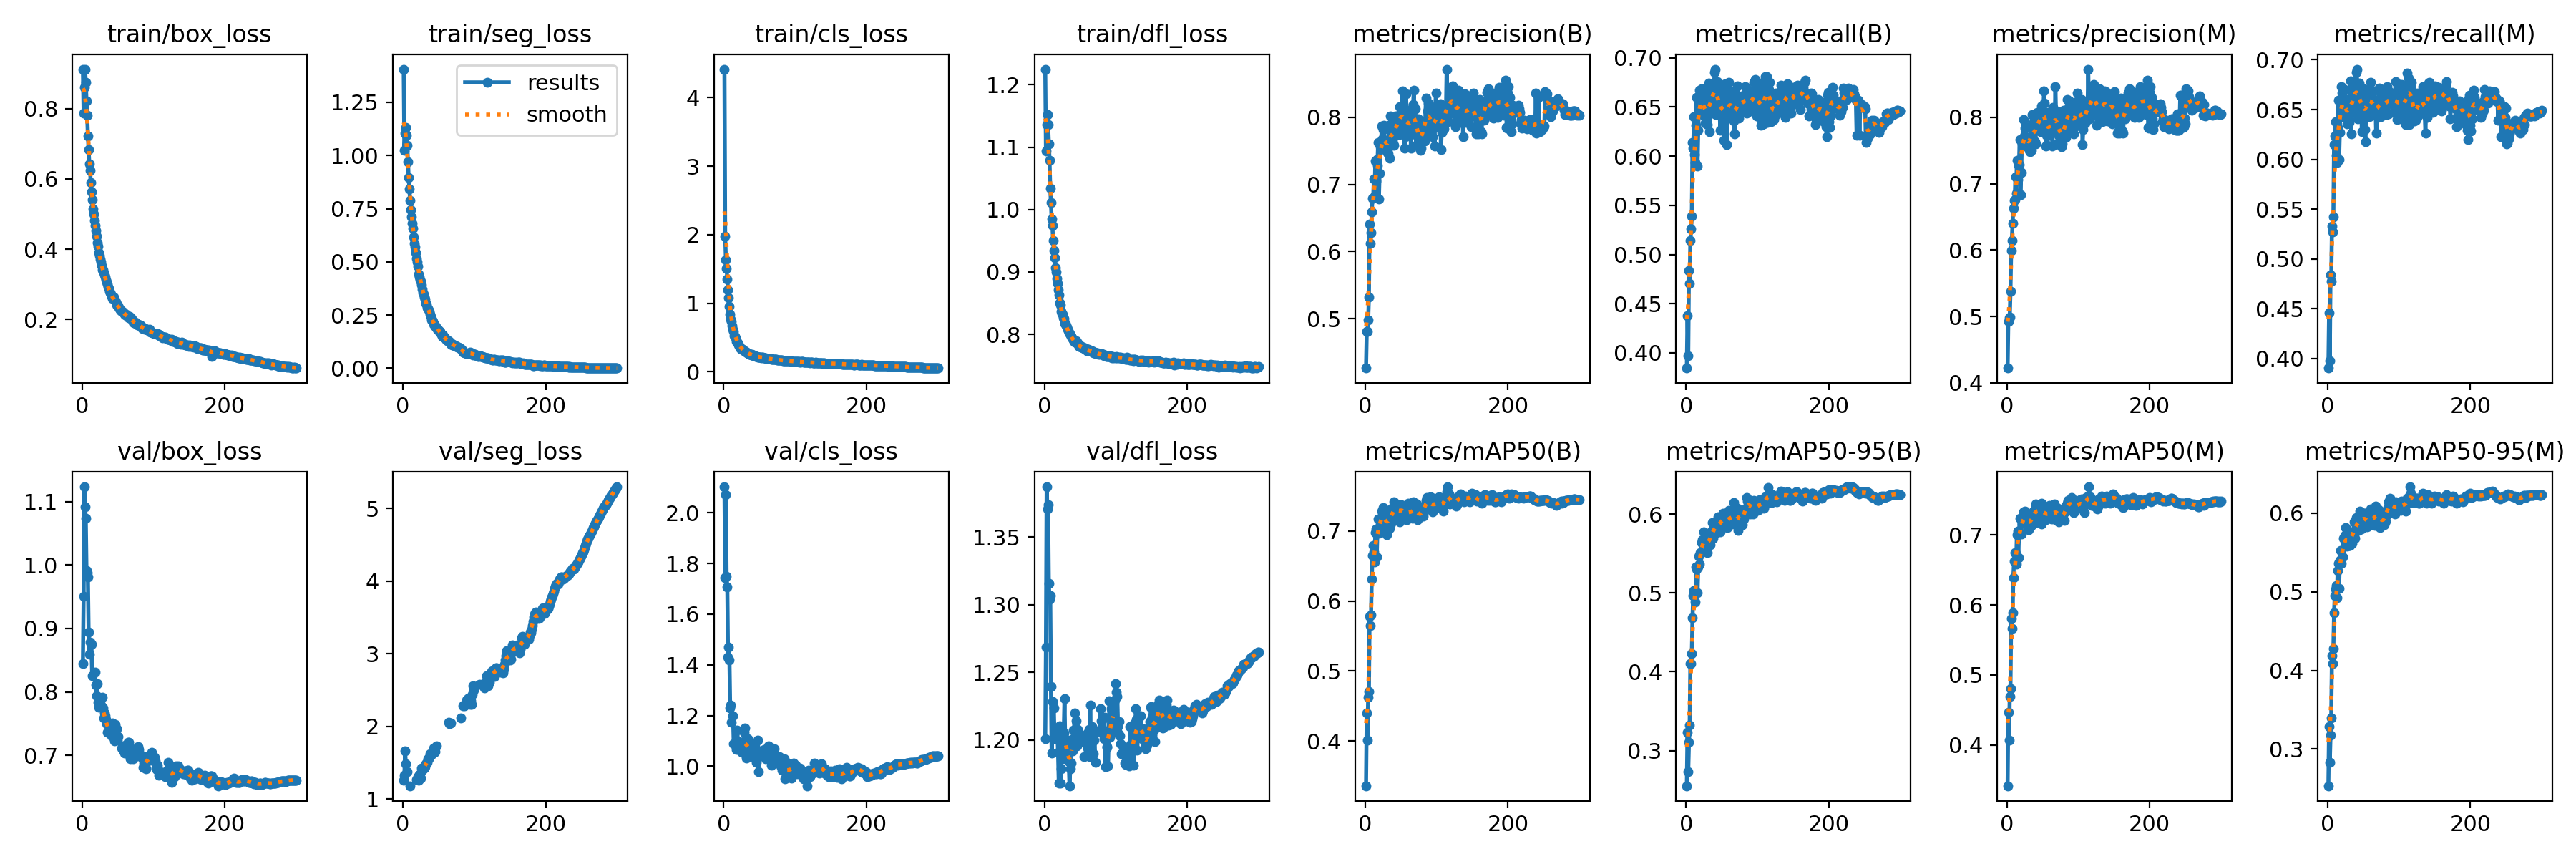

Data behind this chart, as committed beside it:
epoch, train/box_loss, train/seg_loss, train/cls_loss, train/dfl_loss, metrics/precision(B), metrics/recall(B), metrics/mAP50(B), metrics/mAP50-95(B), metrics/precision(M), metrics/recall(M), metrics/mAP50(M), metrics/mAP50-95(M), val/box_loss, val/seg_loss, val/cls_loss, val/dfl_loss, lr/pg0, lr/pg1, lr/pg2
1, 0.9122, 1.406, 4.417, 1.225, 0.4263, 0.3846, 0.3362, 0.2554, 0.4223, 0.3904, 0.3416, 0.2534, 0.8442, 1.255, 2.103, 1.201, 0.003326, 0.003326, 0.003326
2, 0.7873, 1.023, 1.981, 1.094, 0.4807, 0.4379, 0.4403, 0.3231, 0.4926, 0.446, 0.4466, 0.3286, 0.9503, 1.328, 1.743, 1.269, 0.006638, 0.006638, 0.006638
3, 0.8601, 1.106, 1.635, 1.137, 0.4804, 0.3971, 0.4017, 0.2733, 0.498, 0.3978, 0.4066, 0.283, 1.123, 1.665, 2.073, 1.387, 0.009927, 0.009927, 0.009927
4, 0.9111, 1.131, 1.505, 1.153, 0.4975, 0.4838, 0.4622, 0.3105, 0.4986, 0.4839, 0.4692, 0.3173, 1.092, 1.486, 1.75, 1.371, 0.009901, 0.009901, 0.009901
5, 0.8746, 1.097, 1.356, 1.136, 0.5317, 0.4703, 0.471, 0.3322, 0.5377, 0.4772, 0.4799, 0.3396, 1.074, nan, 1.706, 1.374, 0.009901, 0.009901, 0.009901
6, 0.8226, 1.048, 1.198, 1.106, 0.6406, 0.5143, 0.5784, 0.4108, 0.5992, 0.5329, 0.5806, 0.4189, 0.9916, 1.376, 1.432, 1.316, 0.009868, 0.009868, 0.009868
7, 0.7808, 0.9722, 1.083, 1.079, 0.6125, 0.5259, 0.5644, 0.4106, 0.6144, 0.5273, 0.5668, 0.409, 0.9878, nan, 1.47, 1.304, 0.009835, 0.009835, 0.009835
8, 0.7226, 0.8968, 0.9518, 1.034, 0.6282, 0.5388, 0.5799, 0.423, 0.6405, 0.5419, 0.5891, 0.4275, 0.9816, nan, 1.419, 1.307, 0.009802, 0.009802, 0.009802
9, 0.6836, 0.8423, 0.8444, 1.011, 0.6589, 0.6136, 0.6308, 0.4682, 0.6628, 0.6148, 0.6388, 0.473, 0.8948, nan, 1.229, 1.24, 0.009769, 0.009769, 0.009769
10, 0.6419, 0.7894, 0.769, 0.9842, 0.679, 0.6082, 0.665, 0.4971, 0.6747, 0.6232, 0.6625, 0.4955, 0.8597, 1.184, 1.242, 1.19, 0.009736, 0.009736, 0.009736
11, 0.6251, 0.7447, 0.7342, 0.9749, 0.6787, 0.6401, 0.6794, 0.5035, 0.6757, 0.6374, 0.6747, 0.5037, 0.8781, nan, 1.173, 1.228, 0.009703, 0.009703, 0.009703
12, 0.5895, 0.7109, 0.6693, 0.9506, 0.7076, 0.6017, 0.6701, 0.5018, 0.7107, 0.6043, 0.6737, 0.5081, nan, nan, nan, nan, 0.00967, 0.00967, 0.00967
13, 0.5627, 0.681, 0.6226, 0.9342, 0.6822, 0.5936, 0.6558, 0.4889, 0.6859, 0.5966, 0.6585, 0.4925, 0.8748, nan, 1.199, 1.224, 0.009637, 0.009637, 0.009637
14, 0.5415, 0.6569, 0.5855, 0.9223, 0.7343, 0.6316, 0.6975, 0.5329, 0.7353, 0.632, 0.7002, 0.5267, 0.8251, nan, 1.087, 1.201, 0.009604, 0.009604, 0.009604
15, 0.5142, 0.6171, 0.529, 0.9069, 0.7046, 0.6598, 0.7024, 0.5302, 0.7062, 0.6595, 0.7057, 0.5362, nan, nan, nan, nan, 0.009571, 0.009571, 0.009571
16, 0.5003, 0.587, 0.5117, 0.8998, 0.7367, 0.5901, 0.6625, 0.4999, 0.7274, 0.5997, 0.6679, 0.5044, nan, nan, nan, nan, 0.009538, 0.009538, 0.009538
17, 0.4816, 0.5688, 0.4948, 0.8892, 0.7284, 0.6265, 0.7024, 0.5327, 0.7288, 0.627, 0.7026, 0.5397, nan, nan, nan, nan, 0.009505, 0.009505, 0.009505
18, 0.4684, 0.5438, 0.443, 0.881, 0.7628, 0.6565, 0.7171, 0.5462, 0.7668, 0.6581, 0.7242, 0.5526, 0.8313, nan, 1.065, 1.206, 0.009472, 0.009472, 0.009472
19, 0.4535, 0.5166, 0.4307, 0.8709, 0.6786, 0.6673, 0.6963, 0.5366, 0.6836, 0.6729, 0.7025, 0.5361, 0.8103, 1.27, 1.142, 1.191, 0.009439, 0.009439, 0.009439
20, 0.4366, 0.4989, 0.4239, 0.8627, 0.7165, 0.6645, 0.7019, 0.5509, 0.717, 0.6662, 0.7018, 0.5433, 0.7938, 1.268, 1.092, 1.168, 0.009406, 0.009406, 0.009406
21, 0.4184, 0.4787, 0.3918, 0.8509, 0.7561, 0.6589, 0.7156, 0.5507, 0.7595, 0.6559, 0.7172, 0.5446, 0.8126, 1.306, 1.072, 1.211, 0.009373, 0.009373, 0.009373
22, 0.4081, 0.4409, 0.3758, 0.8471, 0.7523, 0.6688, 0.7143, 0.5643, 0.7567, 0.6708, 0.721, 0.5683, 0.7834, 1.257, 1.096, 1.168, 0.00934, 0.00934, 0.00934
23, 0.3908, 0.4292, 0.3514, 0.8373, 0.7866, 0.6423, 0.7286, 0.5677, 0.797, 0.642, 0.733, 0.569, 0.7761, 1.333, 1.064, 1.178, 0.009307, 0.009307, 0.009307
24, 0.3829, 0.4153, 0.3467, 0.8335, 0.7674, 0.6637, 0.7286, 0.5666, 0.7712, 0.6609, 0.7293, 0.5721, 0.7847, 1.296, 1.063, 1.194, 0.009274, 0.009274, 0.009274
25, 0.3721, 0.4078, 0.3327, 0.8323, 0.7815, 0.6581, 0.733, 0.5777, 0.7834, 0.6589, 0.7347, 0.582, 0.7783, 1.284, 1.056, 1.186, 0.009241, 0.009241, 0.009241
26, 0.3639, 0.3918, 0.3283, 0.8266, 0.7876, 0.6416, 0.7219, 0.5647, 0.7846, 0.6448, 0.7236, 0.5597, 0.7787, 1.426, 1.054, 1.202, 0.009208, 0.009208, 0.009208
27, 0.3542, 0.3725, 0.3257, 0.825, 0.7603, 0.6339, 0.7111, 0.5632, 0.762, 0.6358, 0.7152, 0.5583, 0.777, 1.394, 1.081, 1.205, 0.009175, 0.009175, 0.009175
28, 0.3423, 0.3541, 0.3181, 0.8178, 0.765, 0.635, 0.7141, 0.5641, 0.7677, 0.6387, 0.7222, 0.5696, 0.7911, 1.419, 1.095, 1.231, 0.009142, 0.009142, 0.009142
29, 0.3405, 0.3476, 0.31, 0.8167, 0.754, 0.647, 0.7139, 0.5686, 0.7556, 0.6482, 0.7189, 0.5689, 0.7749, 1.423, 1.135, 1.196, 0.009109, 0.009109, 0.009109
30, 0.3328, 0.3337, 0.3008, 0.8138, 0.7486, 0.6321, 0.6947, 0.5514, 0.7553, 0.6374, 0.7077, 0.5591, 0.7585, 1.426, 1.151, 1.191, 0.009076, 0.009076, 0.009076
31, 0.3274, 0.3246, 0.2924, 0.8113, 0.7499, 0.6702, 0.7115, 0.559, 0.7498, 0.6702, 0.7115, 0.5594, 0.7665, 1.444, 1.071, 1.187, 0.009043, 0.009043, 0.009043
32, 0.3208, 0.3054, 0.284, 0.8078, 0.7448, 0.674, 0.7245, 0.5741, 0.7477, 0.6789, 0.7304, 0.5761, 0.7621, 1.489, 1.032, 1.2, 0.00901, 0.00901, 0.00901
33, 0.3125, 0.3017, 0.2757, 0.8057, 0.7876, 0.6245, 0.7147, 0.5639, 0.7873, 0.6256, 0.7159, 0.5687, 0.7564, 1.495, 1.071, 1.185, 0.008977, 0.008977, 0.008977
34, 0.3067, 0.2855, 0.272, 0.8019, 0.7393, 0.6603, 0.7036, 0.5611, 0.7497, 0.6629, 0.7136, 0.5617, 0.7495, 1.507, 1.109, 1.184, 0.008944, 0.008944, 0.008944
35, 0.3001, 0.2798, 0.2607, 0.8013, 0.8022, 0.6481, 0.7242, 0.5779, 0.8043, 0.6513, 0.7277, 0.5716, 0.7364, 1.554, 1.046, 1.166, 0.008911, 0.008911, 0.008911
36, 0.2929, 0.2737, 0.2551, 0.7988, 0.7733, 0.6434, 0.711, 0.5687, 0.7785, 0.648, 0.7185, 0.573, 0.7373, 1.552, 1.082, 1.178, 0.008878, 0.008878, 0.008878
37, 0.289, 0.267, 0.2569, 0.797, 0.7901, 0.669, 0.7322, 0.5894, 0.7923, 0.6714, 0.7347, 0.5893, 0.7387, 1.577, 1.067, 1.183, 0.008845, 0.008845, 0.008845
38, 0.2793, 0.2539, 0.2532, 0.7937, 0.7657, 0.6634, 0.7178, 0.5691, 0.7644, 0.6615, 0.717, 0.5685, 0.7388, 1.626, 1.058, 1.2, 0.008812, 0.008812, 0.008812
39, 0.2756, 0.2444, 0.2452, 0.7928, 0.7607, 0.6705, 0.7325, 0.582, 0.7636, 0.6729, 0.7374, 0.588, 0.7468, 1.607, 1.082, 1.192, 0.008779, 0.008779, 0.008779
40, 0.2723, 0.2285, 0.2498, 0.7909, 0.7576, 0.6849, 0.7412, 0.587, 0.7602, 0.6877, 0.7449, 0.5943, 0.7485, 1.618, 1.088, 1.207, 0.008746, 0.008746, 0.008746
41, 0.2665, 0.2272, 0.2401, 0.7886, 0.7824, 0.6885, 0.7318, 0.5865, 0.7846, 0.6906, 0.7354, 0.5847, 0.7304, 1.635, 1.054, 1.199, 0.008713, 0.008713, 0.008713
42, 0.2599, 0.2191, 0.2314, 0.7874, 0.8019, 0.642, 0.7293, 0.5817, 0.8074, 0.641, 0.7308, 0.5862, 0.7512, 1.654, 1.088, 1.22, 0.00868, 0.00868, 0.00868
43, 0.2628, 0.2081, 0.2344, 0.7882, 0.7899, 0.6446, 0.7248, 0.5766, 0.7939, 0.6482, 0.7296, 0.578, 0.7349, 1.698, 1.047, 1.205, 0.008647, 0.008647, 0.008647
44, 0.2646, 0.2051, 0.2365, 0.7892, 0.791, 0.6755, 0.7309, 0.5878, 0.7921, 0.6768, 0.7355, 0.5915, 0.7309, 1.64, 1.033, 1.214, 0.008614, 0.008614, 0.008614
45, 0.2569, 0.1979, 0.2279, 0.7872, 0.7799, 0.6684, 0.7363, 0.5968, 0.7847, 0.671, 0.743, 0.6029, 0.7227, 1.658, 1.056, 1.196, 0.008581, 0.008581, 0.008581
46, 0.2534, 0.1977, 0.2241, 0.7861, 0.8002, 0.654, 0.7305, 0.588, 0.8056, 0.6594, 0.7396, 0.5913, 0.7481, nan, 1.016, 1.208, 0.008548, 0.008548, 0.008548
47, 0.2505, 0.1895, 0.222, 0.7833, 0.774, 0.6458, 0.7207, 0.5788, 0.7787, 0.6508, 0.7259, 0.5799, 0.7402, 1.736, 1.047, 1.204, 0.008515, 0.008515, 0.008515
48, 0.2409, 0.1821, 0.2159, 0.7805, 0.8156, 0.6263, 0.7132, 0.5776, 0.8173, 0.6275, 0.7159, 0.5812, 0.7417, nan, 1.101, 1.199, 0.008482, 0.008482, 0.008482
49, 0.2409, 0.1826, 0.2147, 0.7801, 0.7779, 0.665, 0.7379, 0.5946, 0.7825, 0.6713, 0.7455, 0.5982, 0.7236, nan, 0.9781, 1.201, 0.008449, 0.008449, 0.008449
50, 0.2392, 0.1774, 0.2127, 0.7816, 0.8084, 0.6578, 0.7376, 0.5977, 0.8085, 0.6578, 0.7395, 0.5968, 0.7297, nan, 1.061, 1.202, 0.008416, 0.008416, 0.008416
51, 0.2337, 0.1737, 0.2131, 0.7798, 0.796, 0.6591, 0.7345, 0.5965, 0.7997, 0.6618, 0.7392, 0.6003, nan, nan, nan, nan, 0.008383, 0.008383, 0.008383
52, 0.2312, 0.1719, 0.2105, 0.7798, 0.8391, 0.6285, 0.7305, 0.6014, 0.8392, 0.6297, 0.7333, 0.6001, nan, nan, nan, nan, 0.00835, 0.00835, 0.00835
53, 0.2267, 0.1635, 0.2043, 0.7778, 0.8186, 0.6162, 0.7189, 0.5842, 0.8214, 0.618, 0.7212, 0.585, nan, nan, nan, nan, 0.008317, 0.008317, 0.008317
54, 0.2246, 0.1603, 0.2102, 0.779, 0.796, 0.6577, 0.7333, 0.5986, 0.7992, 0.6595, 0.7346, 0.5964, nan, nan, nan, nan, 0.008284, 0.008284, 0.008284
55, 0.2236, 0.1506, 0.211, 0.7771, 0.7533, 0.6734, 0.7216, 0.588, 0.7571, 0.6697, 0.7215, 0.5824, 0.7117, nan, 1.06, 1.188, 0.008251, 0.008251, 0.008251
56, 0.2232, 0.1567, 0.2009, 0.7776, 0.7708, 0.6641, 0.7314, 0.588, 0.7732, 0.6669, 0.7362, 0.5896, nan, nan, nan, nan, 0.008218, 0.008218, 0.008218
57, 0.2207, 0.147, 0.2003, 0.7762, 0.8355, 0.6118, 0.7262, 0.5917, 0.7578, 0.6667, 0.7285, 0.5912, 0.7085, nan, 1.066, 1.197, 0.008185, 0.008185, 0.008185
58, 0.2201, 0.1469, 0.1995, 0.7772, 0.8043, 0.639, 0.7156, 0.5831, 0.807, 0.6426, 0.7245, 0.5844, nan, nan, nan, nan, 0.008152, 0.008152, 0.008152
59, 0.216, 0.1415, 0.1991, 0.7738, 0.7873, 0.6507, 0.7209, 0.5946, 0.7948, 0.6569, 0.7305, 0.5913, 0.7039, nan, 1.029, 1.205, 0.008119, 0.008119, 0.008119
60, 0.2134, 0.1363, 0.194, 0.7749, 0.7744, 0.6747, 0.7392, 0.6044, 0.7732, 0.6774, 0.7424, 0.6051, 0.7159, nan, 1.042, 1.194, 0.008086, 0.008086, 0.008086
... 240 more rows
